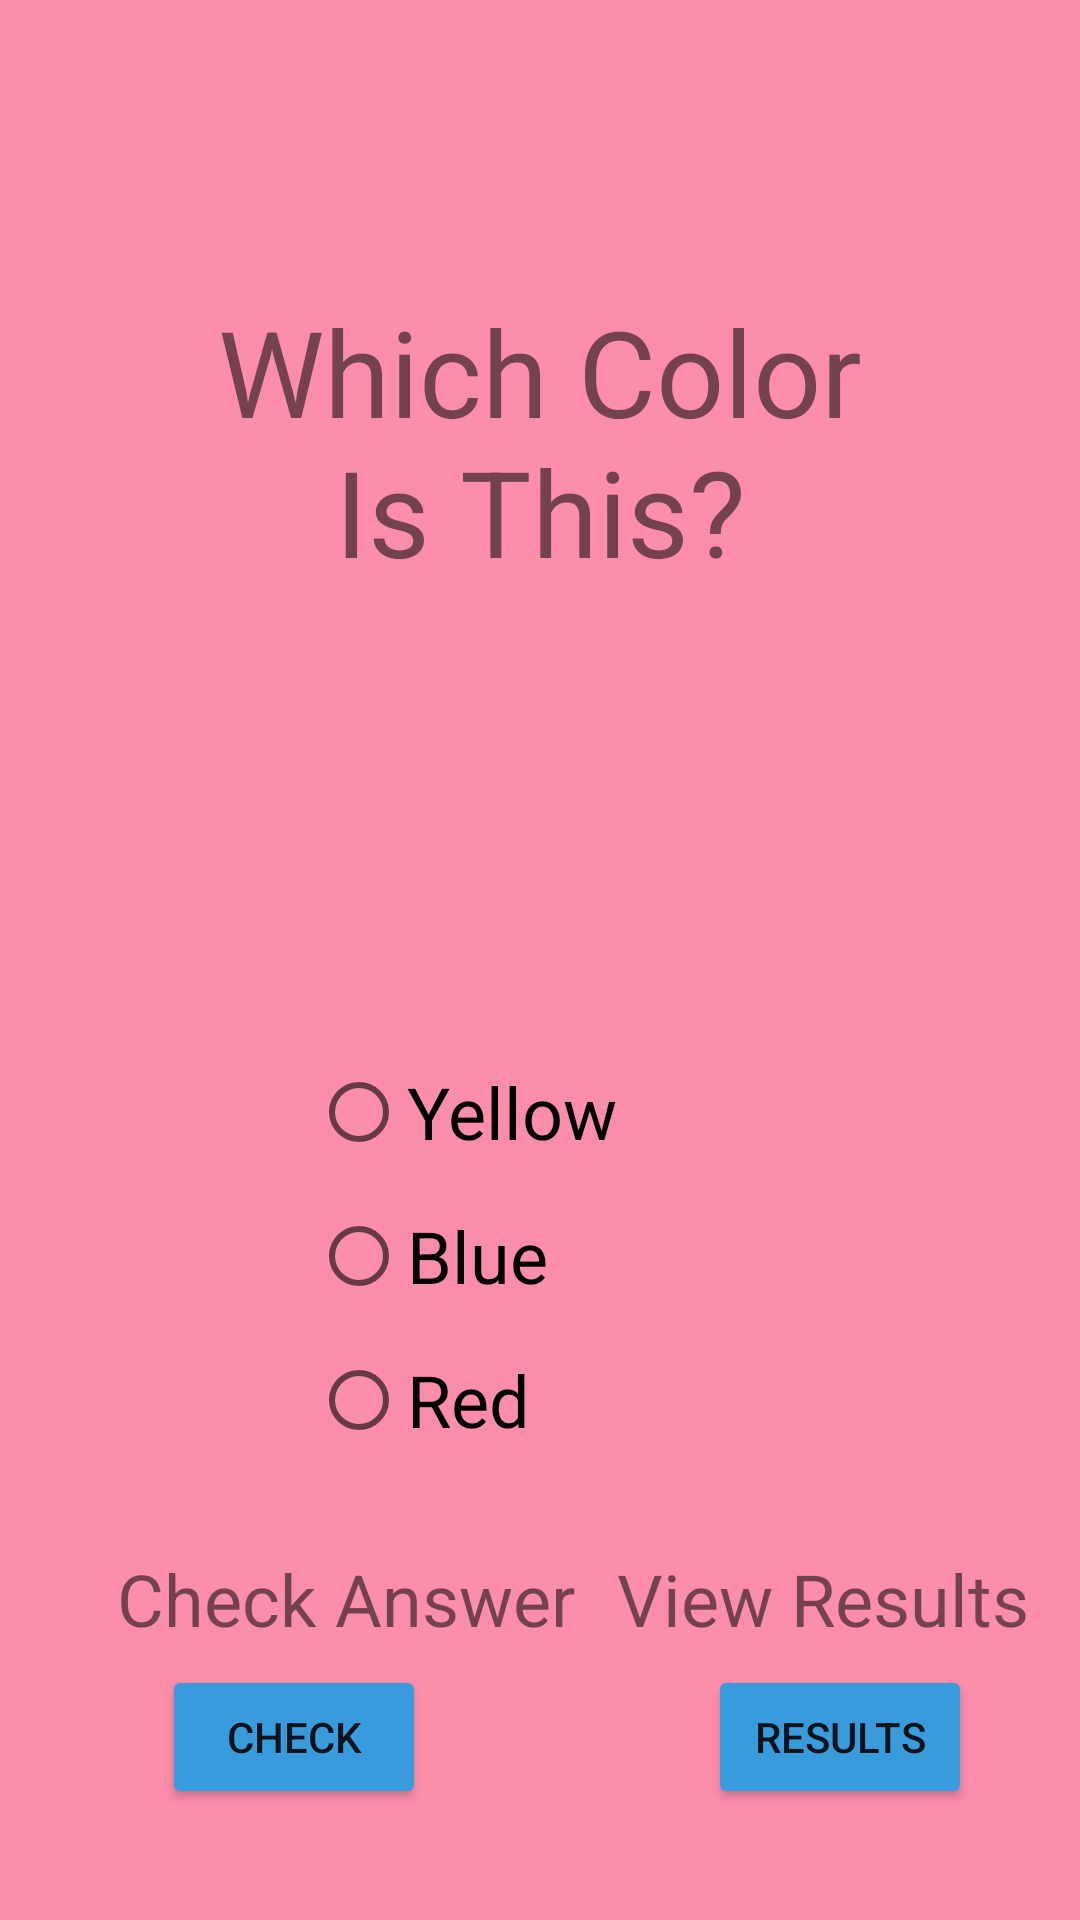

Layout XML and referenced resources for this Android screen:
<!-- AndroidManifest.xml: application theme Theme.ChildrensLearningApp -->
<!-- res/layout/fragment_color.xml -->
<?xml version="1.0" encoding="utf-8"?>
<androidx.constraintlayout.widget.ConstraintLayout xmlns:android="http://schemas.android.com/apk/res/android"
    xmlns:app="http://schemas.android.com/apk/res-auto"
    xmlns:tools="http://schemas.android.com/tools"
    android:layout_width="match_parent"
    android:layout_height="match_parent"
    android:background="@color/pink"
    tools:context=".ColorFragment">


    <Button
        android:id="@+id/btn_color_results"
        android:layout_width="wrap_content"
        android:layout_height="wrap_content"
        android:layout_marginEnd="19dp"
        android:layout_marginBottom="37dp"
        android:backgroundTint="@color/blue"
        android:text="Results"
        app:layout_constraintBottom_toBottomOf="parent"
        app:layout_constraintEnd_toEndOf="@+id/tv_view_results" />

    <TextView
        android:id="@+id/tv_view_results"
        android:layout_width="wrap_content"
        android:layout_height="wrap_content"
        android:layout_marginStart="40dp"
        android:layout_marginEnd="43dp"
        android:layout_marginBottom="6dp"
        android:text="View Results"
        android:textSize="24sp"
        app:layout_constraintBottom_toTopOf="@+id/btn_color_results"
        app:layout_constraintEnd_toEndOf="parent"
        app:layout_constraintStart_toEndOf="@+id/tv_check_ans" />

    <TextView
        android:id="@+id/tv_question"
        android:layout_width="0dp"
        android:layout_height="120dp"
        android:layout_marginStart="54dp"
        android:layout_marginTop="87dp"
        android:layout_marginEnd="54dp"
        android:gravity="center"
        android:text="Which Color Is This?"
        android:textSize="40sp"
        app:layout_constraintEnd_toEndOf="parent"
        app:layout_constraintStart_toStartOf="parent"
        app:layout_constraintTop_toTopOf="parent" />

    <ImageView
        android:id="@+id/iv_color_ques"
        android:layout_width="226dp"
        android:layout_height="151dp"
        android:layout_marginTop="14dp"
        android:src="@drawable/blue"
        app:layout_constraintEnd_toEndOf="parent"
        app:layout_constraintStart_toStartOf="parent"
        app:layout_constraintTop_toBottomOf="@+id/tv_question" />

    <RadioGroup
        android:id="@+id/radioGroup"
        android:layout_width="153dp"
        android:layout_height="148dp"
        android:layout_marginBottom="22dp"
        app:layout_constraintBottom_toTopOf="@+id/tv_check_ans"
        app:layout_constraintEnd_toEndOf="parent"
        app:layout_constraintStart_toStartOf="parent">

        <RadioButton
            android:id="@+id/rb_one"
            android:layout_width="match_parent"
            android:layout_height="wrap_content"
            android:text="Yellow"
            android:textSize="24sp" />

        <RadioButton
            android:id="@+id/rb_two"
            android:layout_width="match_parent"
            android:layout_height="wrap_content"
            android:text="Blue"
            android:textSize="24sp" />

        <RadioButton
            android:id="@+id/rb_three"
            android:layout_width="match_parent"
            android:layout_height="wrap_content"
            android:text="Red"
            android:textSize="24sp" />
    </RadioGroup>

    <Button
        android:id="@+id/btn_check_ans"
        android:layout_width="wrap_content"
        android:layout_height="wrap_content"
        android:layout_marginStart="15dp"
        android:layout_marginBottom="37dp"
        android:backgroundTint="@color/blue"
        android:text="Check"
        app:layout_constraintBottom_toBottomOf="parent"
        app:layout_constraintStart_toStartOf="@+id/tv_check_ans" />

    <TextView
        android:id="@+id/tv_check_ans"
        android:layout_width="wrap_content"
        android:layout_height="wrap_content"
        android:layout_marginStart="39dp"
        android:layout_marginBottom="6dp"
        android:text="Check Answer"
        android:textSize="24sp"
        app:layout_constraintBottom_toTopOf="@+id/btn_check_ans"
        app:layout_constraintStart_toStartOf="parent" />

</androidx.constraintlayout.widget.ConstraintLayout>
<!-- resources referenced by this layout -->
<resources>
  <color name="blue">#3A9BDC</color>
  <color name="pink">#FC8EAC</color>
  <style name="Theme.ChildrensLearningApp" parent="Theme.MaterialComponents.DayNight.DarkActionBar">
          
          <item name="colorPrimary">@color/purple_500</item>
          <item name="colorPrimaryVariant">@color/purple_700</item>
          <item name="colorOnPrimary">@color/white</item>
          
          <item name="colorSecondary">@color/teal_200</item>
          <item name="colorSecondaryVariant">@color/teal_700</item>
          <item name="colorOnSecondary">@color/black</item>
          
          <item name="android:statusBarColor" tools:targetApi="l">?attr/colorPrimaryVariant</item>
          
      </style>
  <color name="purple_500">#FF6200EE</color>
  <color name="purple_700">#FF3700B3</color>
  <color name="white">#FFFFFFFF</color>
  <color name="teal_200">#FF03DAC5</color>
  <color name="teal_700">#FF018786</color>
  <color name="black">#FF000000</color>
</resources>
